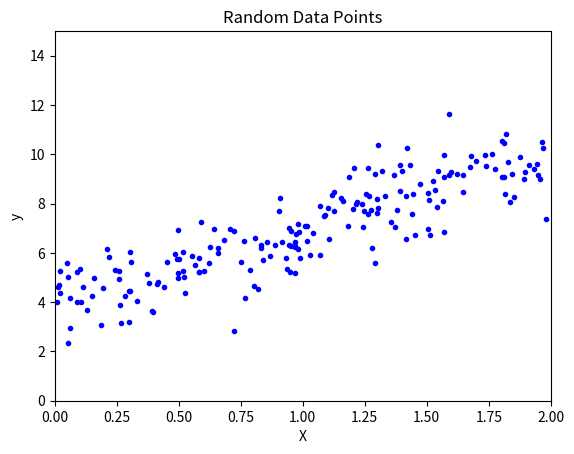

This chart was generated by the following Python code:
# -*- coding: utf-8 -*-
"""
Created on Wed Apr 11 18:54:51 2018

[redacted]
"""

import matplotlib.pyplot as plt
import numpy as np
X = 2 * np.random.rand(100, 1)
y = 4 + 3 * X + np.random.randn(100, 1)
plt.plot(X,y, "b.")
plt.axis([0,2,0,15])
plt.plot()
plt.show()

print(X)
print(y)


X = 2 * np.random.rand(100, 1)
y = 4 + 3 * X + np.random.randn(100, 1)

plt.plot(X, y, "b.")
plt.axis([0, 2, 0, 15])
plt.xlabel('X')
plt.ylabel('y')
plt.title('Random Data Points')
plt.show()

print(X)
print(y)
